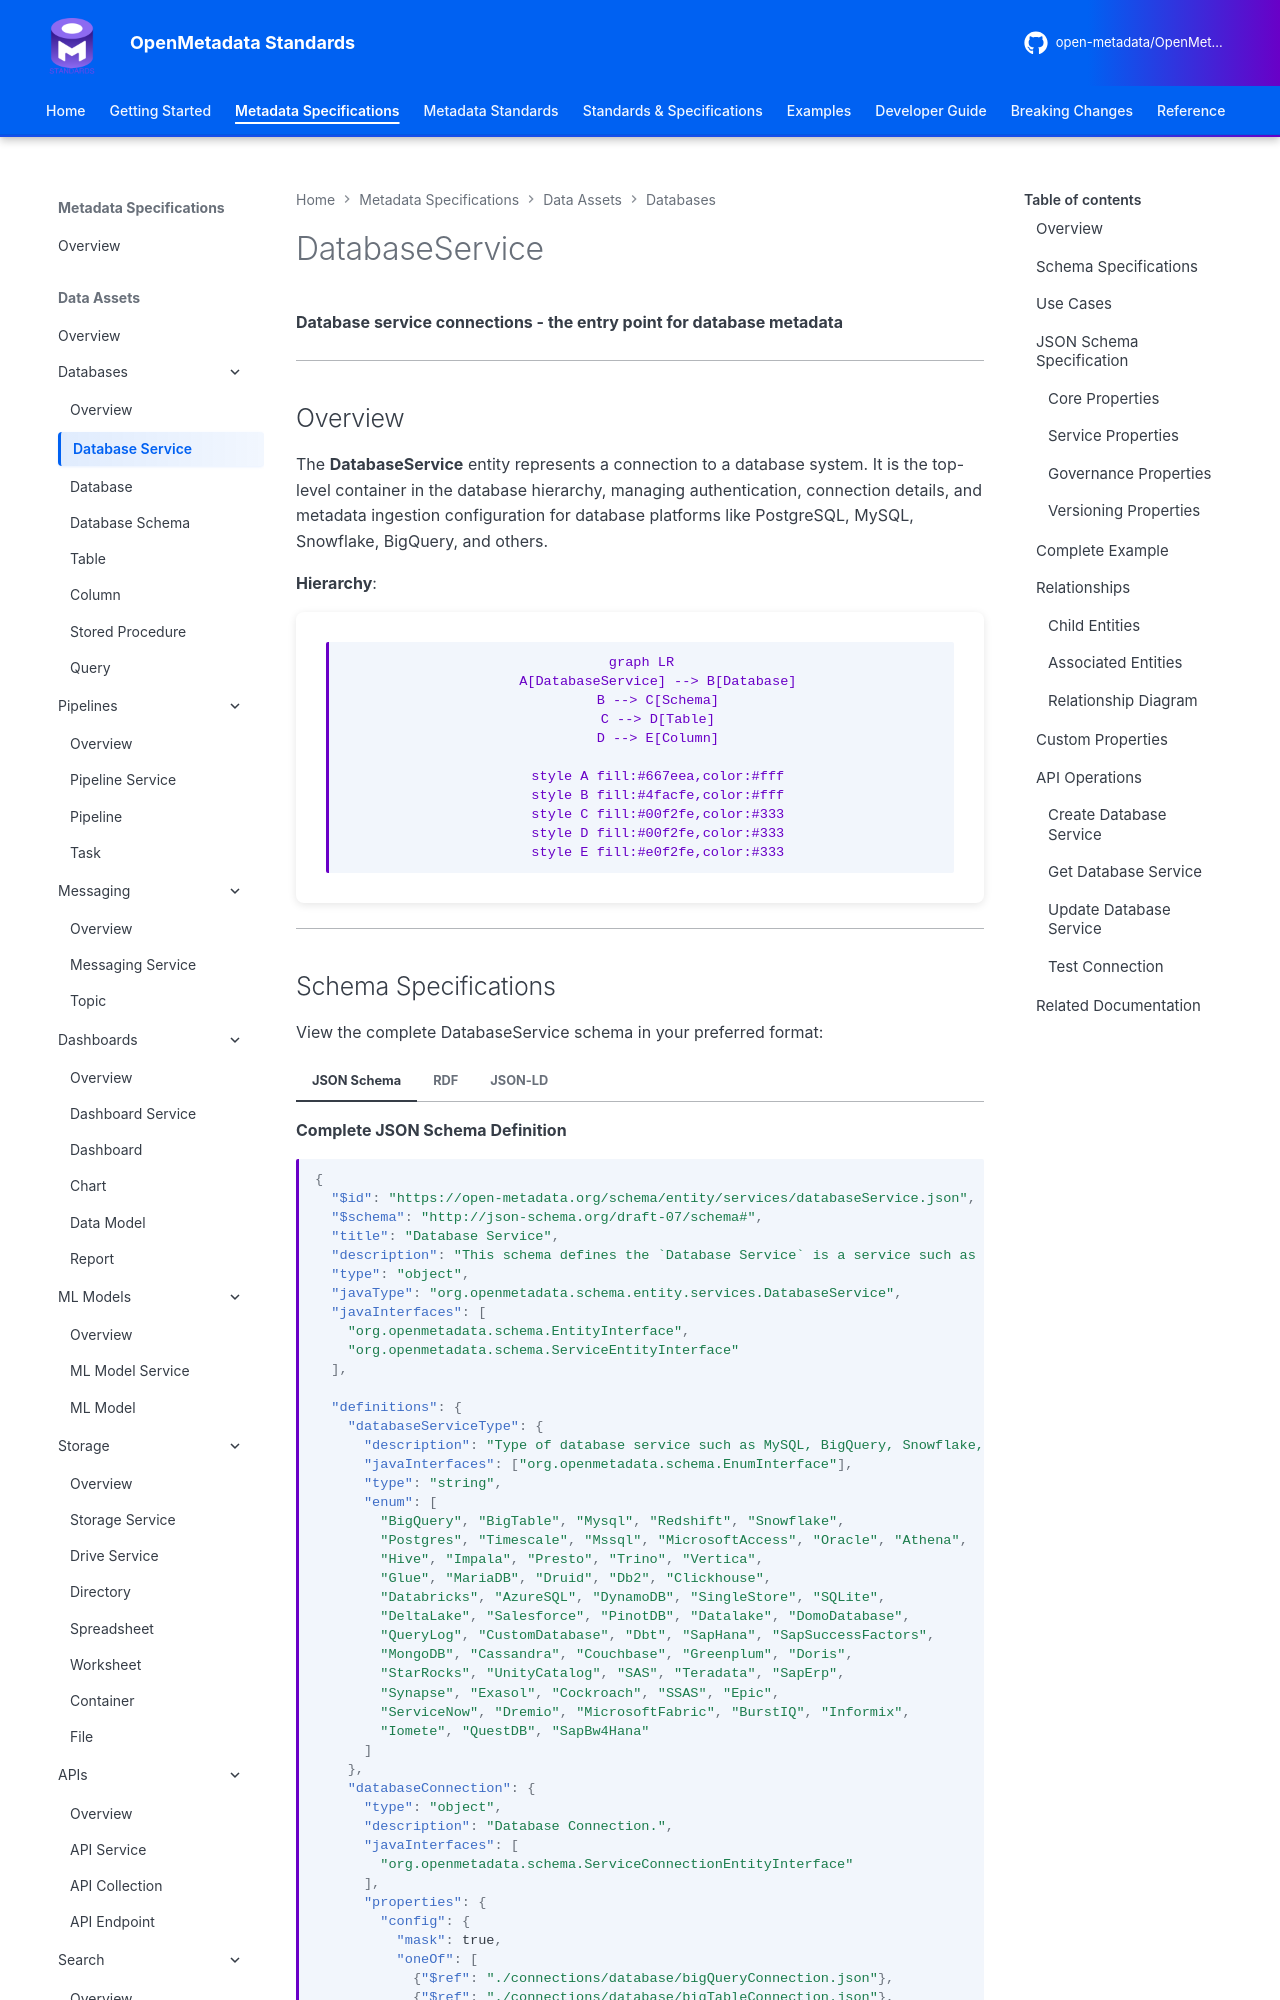

repository: open-metadata/OpenMetadataStandards · page: data-assets/databases/database-service/index.html · generator: mkdocs


# DatabaseService

**Database service connections - the entry point for database metadata**

---

## Overview

The **DatabaseService** entity represents a connection to a database system. It is the top-level container in the database hierarchy, managing authentication, connection details, and metadata ingestion configuration for database platforms like PostgreSQL, MySQL, Snowflake, BigQuery, and others.

**Hierarchy**:
```mermaid
graph LR
    A[DatabaseService] --> B[Database]
    B --> C[Schema]
    C --> D[Table]
    D --> E[Column]

    style A fill:#667eea,color:#fff
    style B fill:#4facfe,color:#fff
    style C fill:#00f2fe,color:#333
    style D fill:#00f2fe,color:#333
    style E fill:#e0f2fe,color:#333
```

---
